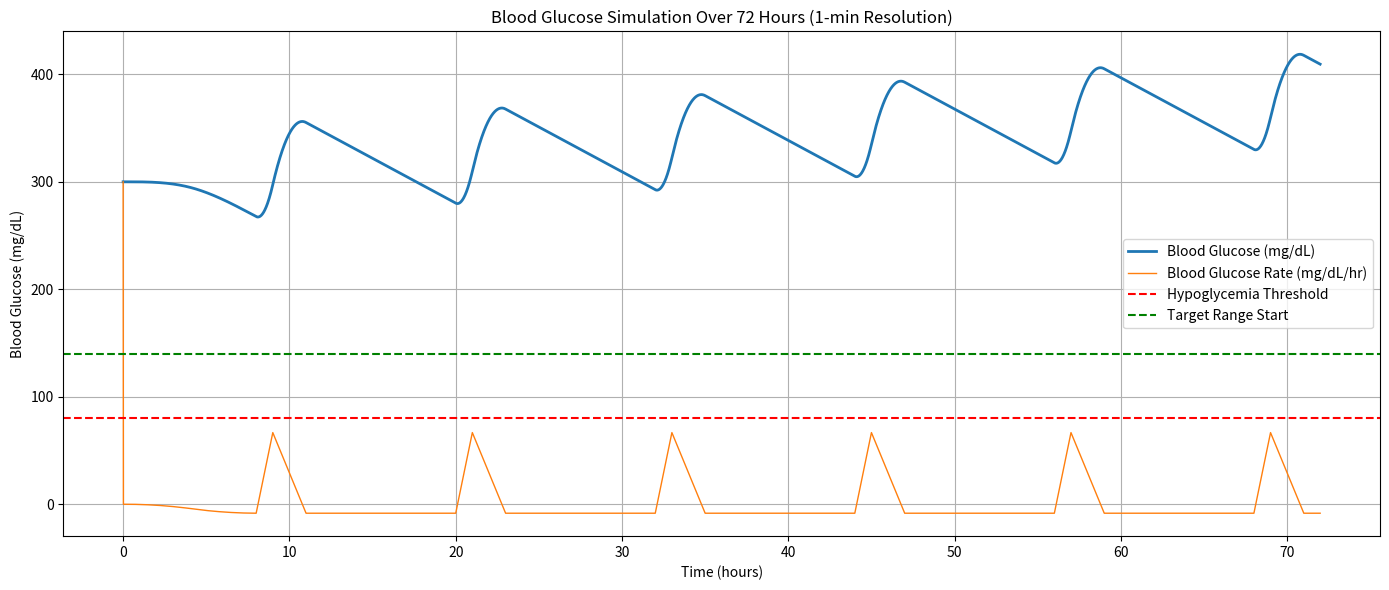

Python code for this plot:
"""
Look, how about we just make a simple update every 1 minute model: 

We want 

insulin effect - has a curve, that triangle with peaks
insulin sensitivity (doesn't change much, maybe high glucose means worse sensitivity but let's omit that for now)
insulin dose - scales the insulin effect curve I think. 
Bolus Frequency
glucose (mg/dl)
glucose rate(mg/dl/hr)
digestion glucose uptake rate (mg/hr)

weight (doesn't really change)
meal calories (rough for glucose uptake)

so let each loop be 1 minute, calculate glucose rate and calculate the next glucose value based on the current one and the rate and collect the bgl and add it to a list
then we'll plot that at the end. okay? 
digestion glucose uptake rate = meal_size*digestion_curve/weight
insulin uptake rate = -insulin_effect_curve*insulin_sensitivity*insulin_dose/weight
bgl_rate =  insulin uptake rate + digestion glucose uptake rate



"""

import numpy as np
import matplotlib.pyplot as plt

# Simulation constants
duration_minutes = 72 * 60  # simulate 72 hours
dt = 1  # timestep in minutes
steps = int(duration_minutes / dt)
time = np.arange(0, duration_minutes) / 60  # time in hours for plotting

# Parameters
weight = 10  # kg
insulin_sensitivity = 50  # mg/dL per unit insulin
daily_expected_insulin = weight
bolus_frequency = 96  # number of insulin doses per day
# insulin_dose = daily_expected_insulin / bolus_frequency  # units per bolus
meal_size = weight * 50 / 2  # calories per meal
meals_per_day = 2
initial_glucose = 300  # mg/dL

# Triangle kernel function
def triangle_kernel(length, peak_position):
    kernel = np.zeros(length)
    for i in range(length):
        if i < peak_position:
            kernel[i] = i / peak_position
        else:
            kernel[i] = max(0, 1 - (i - peak_position) / (length - peak_position))
    return kernel

# Insulin and digestion effect kernels (in minutes)
insulin_effect_minutes = 480  # 8 hours
digestion_minutes = 180  # 3 hours
insulin_kernel = triangle_kernel(insulin_effect_minutes, int(240))
digestion_kernel = triangle_kernel(digestion_minutes, int(60))

# Generate bolus and meal times
bolus_interval = int(24 * 60 / bolus_frequency)
meal_times = [8 * 60, 20 * 60]  # 8 AM and 8 PM each day

insulin_effect = np.zeros(steps)
digestion_effect = np.zeros(steps)


# Schedule meals
for day in range(int(duration_minutes / (24 * 60))):
    for meal_minute in meal_times:
        t = day * 24 * 60 + meal_minute
        if t < steps:
            end = min(t + digestion_minutes, steps)
            digestion_effect[t:end] += digestion_kernel[:end - t]

# Run simulation
glucose = np.zeros(steps)
glucose[0] = initial_glucose
bgl_rate = [initial_glucose]
insulin_dose_history = []




# # Schedule insulin boluses
# for t in range(0, steps, bolus_interval):
#     end = min(t + insulin_effect_minutes, steps)
#     insulin_effect[t:end] += insulin_kernel[:end - t]

def calculate_insulin_dose(glucose, bgl_rate):
	insulin_dose = daily_expected_insulin / bolus_frequency
	return insulin_dose


for t in range(1, steps):
    insulin_uptake = -insulin_effect[t] * insulin_sensitivity / weight
    if t % bolus_interval == 0:
    	end = min(t + insulin_effect_minutes, steps)
    	insulin_dose = calculate_insulin_dose(glucose,bgl_rate)
    	insulin_effect[t:end] += insulin_kernel[:end - t]*insulin_dose
    insulin_dose_history.append(0)
    digestion_uptake = digestion_effect[t] * meal_size / weight * 3 # 3 is just a constant I picked for a reasonable jump
    bgl_rate.append(insulin_uptake + digestion_uptake)
    glucose[t] = glucose[t - 1] + (bgl_rate[-1] / 60)  # convert to per-minute rate






# Plot result
plt.figure(figsize=(14, 6))
plt.plot(time, glucose, label='Blood Glucose (mg/dL)', linewidth=2)
plt.plot(time, bgl_rate, label='Blood Glucose Rate (mg/dL/hr)', linewidth=1)
plt.axhline(80, color='red', linestyle='--', label='Hypoglycemia Threshold')
plt.axhline(140, color='green', linestyle='--', label='Target Range Start')
plt.title('Blood Glucose Simulation Over 72 Hours (1-min Resolution)')
plt.xlabel('Time (hours)')
plt.ylabel('Blood Glucose (mg/dL)')
plt.legend()
plt.grid(True)
plt.tight_layout()
plt.show()
